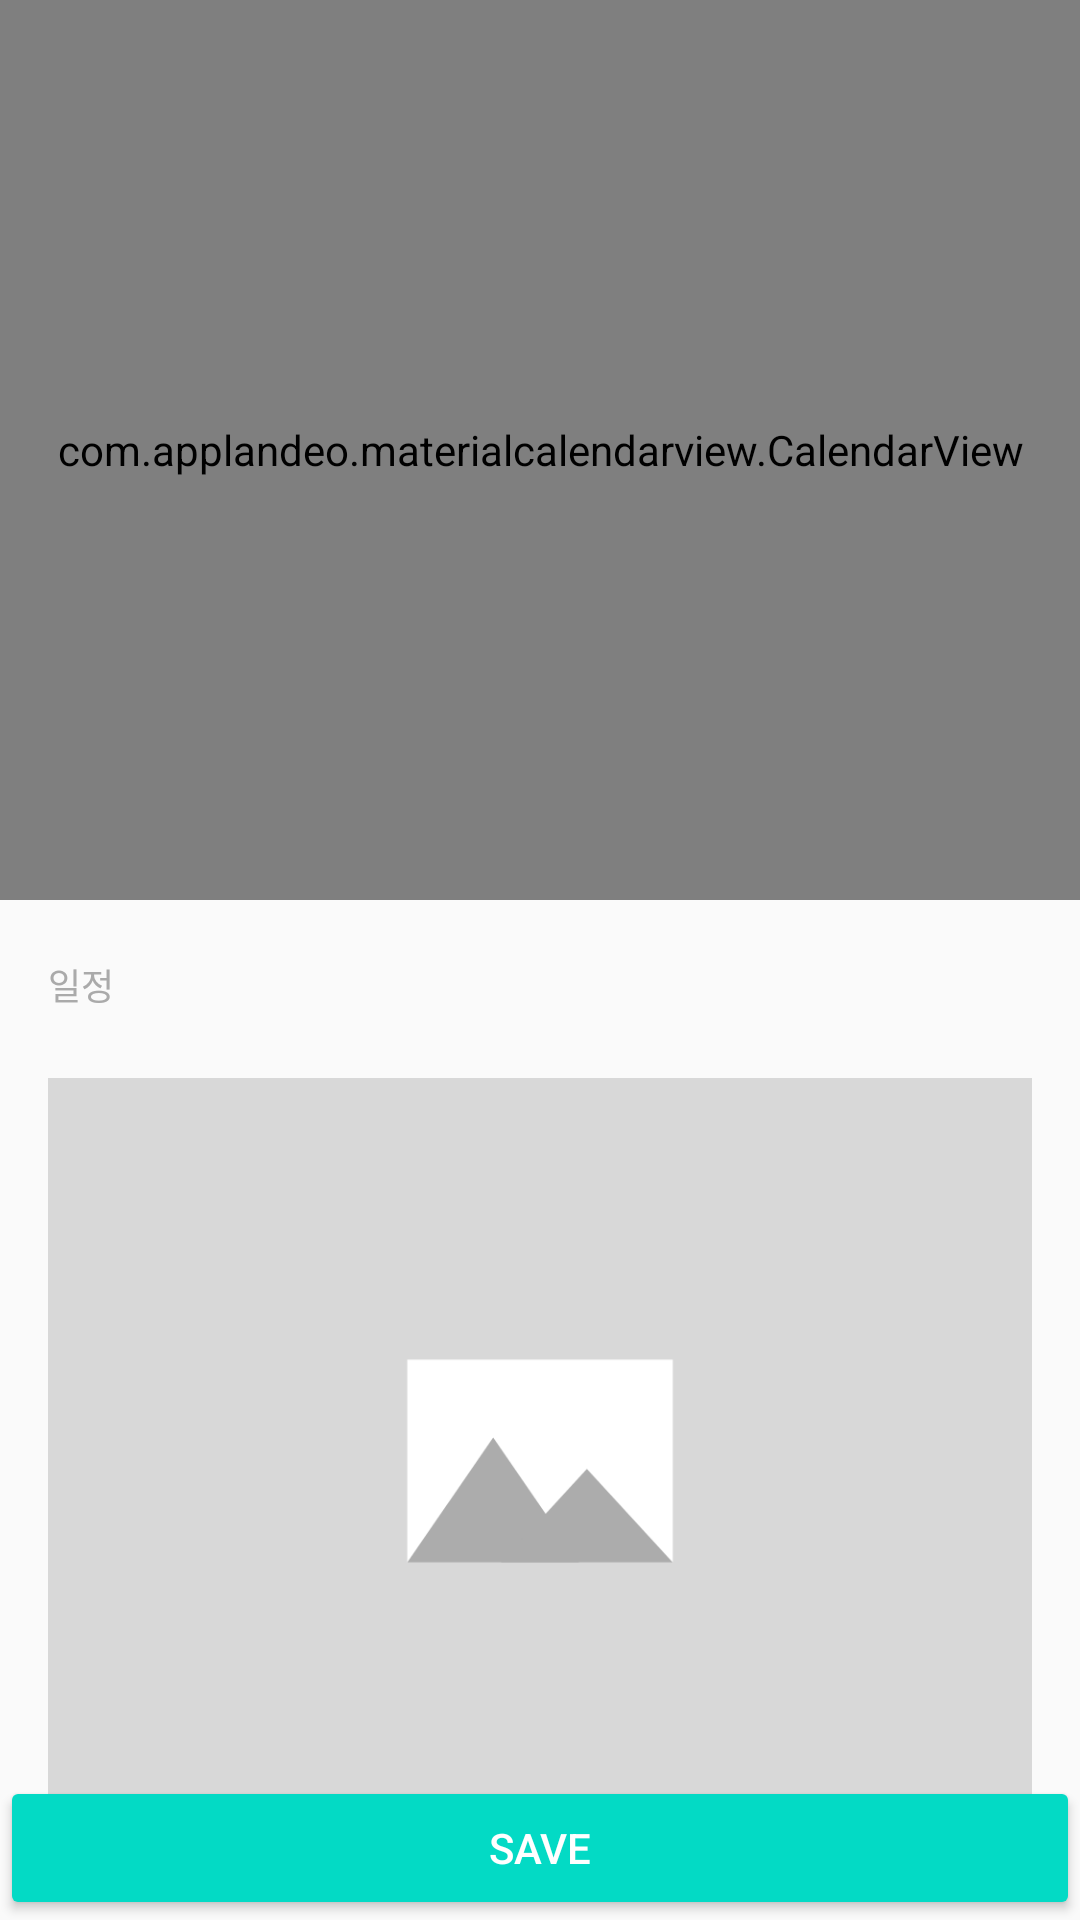

Write the Android layout XML for this screen, with the resource values it uses.
<!-- AndroidManifest.xml: application theme AppTheme -->
<!-- res/layout/fragment_add_note.xml -->
<?xml version="1.0" encoding="utf-8"?>
<android.support.constraint.ConstraintLayout
    xmlns:android="http://schemas.android.com/apk/res/android"
    xmlns:app="http://schemas.android.com/apk/res-auto"
    xmlns:tools="http://schemas.android.com/tools"
    android:layout_width="match_parent"
    android:layout_height="match_parent">

    <com.applandeo.materialcalendarview.CalendarView
        android:id="@+id/datePicker"
        android:layout_width="0dp"
        android:layout_height="300dp"
        app:datePicker="true"
        app:headerColor="#f6f6f6"
        app:headerLabelColor="#202020"
        app:todayLabelColor="#ff6ec7"
        app:selectionColor="#f6f6f6"
        app:selectionLabelColor="#202020"
        app:layout_constraintLeft_toLeftOf="parent"
        app:layout_constraintRight_toRightOf="parent"
        app:layout_constraintTop_toTopOf="parent" />

    <android.support.v7.widget.AppCompatButton
        android:id="@+id/addNoteButton"
        android:layout_width="0dp"
        android:layout_height="wrap_content"
        android:text="@string/save"
        android:textColor="@android:color/white"
        app:backgroundTint="@color/colorAccent"
        app:layout_constraintBottom_toBottomOf="parent"
        app:layout_constraintLeft_toLeftOf="parent"
        app:layout_constraintRight_toRightOf="parent" />

    <LinearLayout
        android:id="@+id/linearLayout"
        android:layout_width="match_parent"
        android:layout_height="wrap_content"
        android:layout_weight="3"
        android:orientation="vertical"
        app:layout_constraintBottom_toBottomOf="parent"
        app:layout_constraintLeft_toLeftOf="parent"
        app:layout_constraintRight_toRightOf="parent"
        app:layout_constraintTop_toBottomOf="@+id/datePicker">

        <TextView
            android:id="@+id/imageList"
            android:layout_width="wrap_content"
            android:layout_height="wrap_content"
            android:layout_marginStart="16dp"
            android:layout_marginTop="16dp"
            android:text="일정"
            android:textColor="@android:color/darker_gray"
            android:textSize="12sp"
            app:layout_constraintTop_toBottomOf="@+id/linearLayout" />

        <ImageView
            android:layout_width="match_parent"
            android:layout_height="300dp"
            android:layout_marginStart="16dp"
            android:layout_marginEnd="16dp"
            android:gravity="center"
            app:layout_constraintTop_toBottomOf="@+id/imageList"
            app:srcCompat="@drawable/ic_photoblank" />
    </LinearLayout>

    

</android.support.constraint.ConstraintLayout>
<!-- resources referenced by this layout -->
<resources>
  <!-- drawable ic_photoblank (drawable) -->
  <vector xmlns:android="http://schemas.android.com/apk/res/android"
      android:width="63dp"
      android:height="49dp"
      android:viewportWidth="63"
      android:viewportHeight="49">
    <path
        android:pathData="M0,0h63v49H0z"
        android:fillColor="#D8D8D8"
        android:fillType="evenOdd"/>
    <path
        android:pathData="M23,18h17v13H23z"
        android:fillColor="#FFF"
        android:fillType="evenOdd"/>
    <path
        android:pathData="M28.5,23l5.5,8H23z"
        android:fillColor="#ACACAC"
        android:fillType="evenOdd"/>
    <path
        android:pathData="M34.5,25l5.5,6H29z"
        android:fillColor="#ACACAC"
        android:fillType="evenOdd"/>
  </vector>
  <string name="save">Save</string>
  <style name="AppTheme" parent="Theme.AppCompat.Light.NoActionBar">
          
          <item name="colorPrimary">@color/colorPrimary</item>
          <item name="colorPrimaryDark">@color/colorPrimaryDark</item>
          <item name="colorAccent">@color/colorAccent</item>
          
          <item name="windowActionBar">false</item>
          <item name="windowNoTitle">true</item>
      </style>
  <!-- not gathered from this repository: default colours our renderer supplied (Android Studio template values) -->
  <color name="colorPrimary">#FF6200EE</color>
  <color name="colorPrimaryDark">#FF3700B3</color>
  <color name="colorAccent">#FF03DAC5</color>
</resources>
